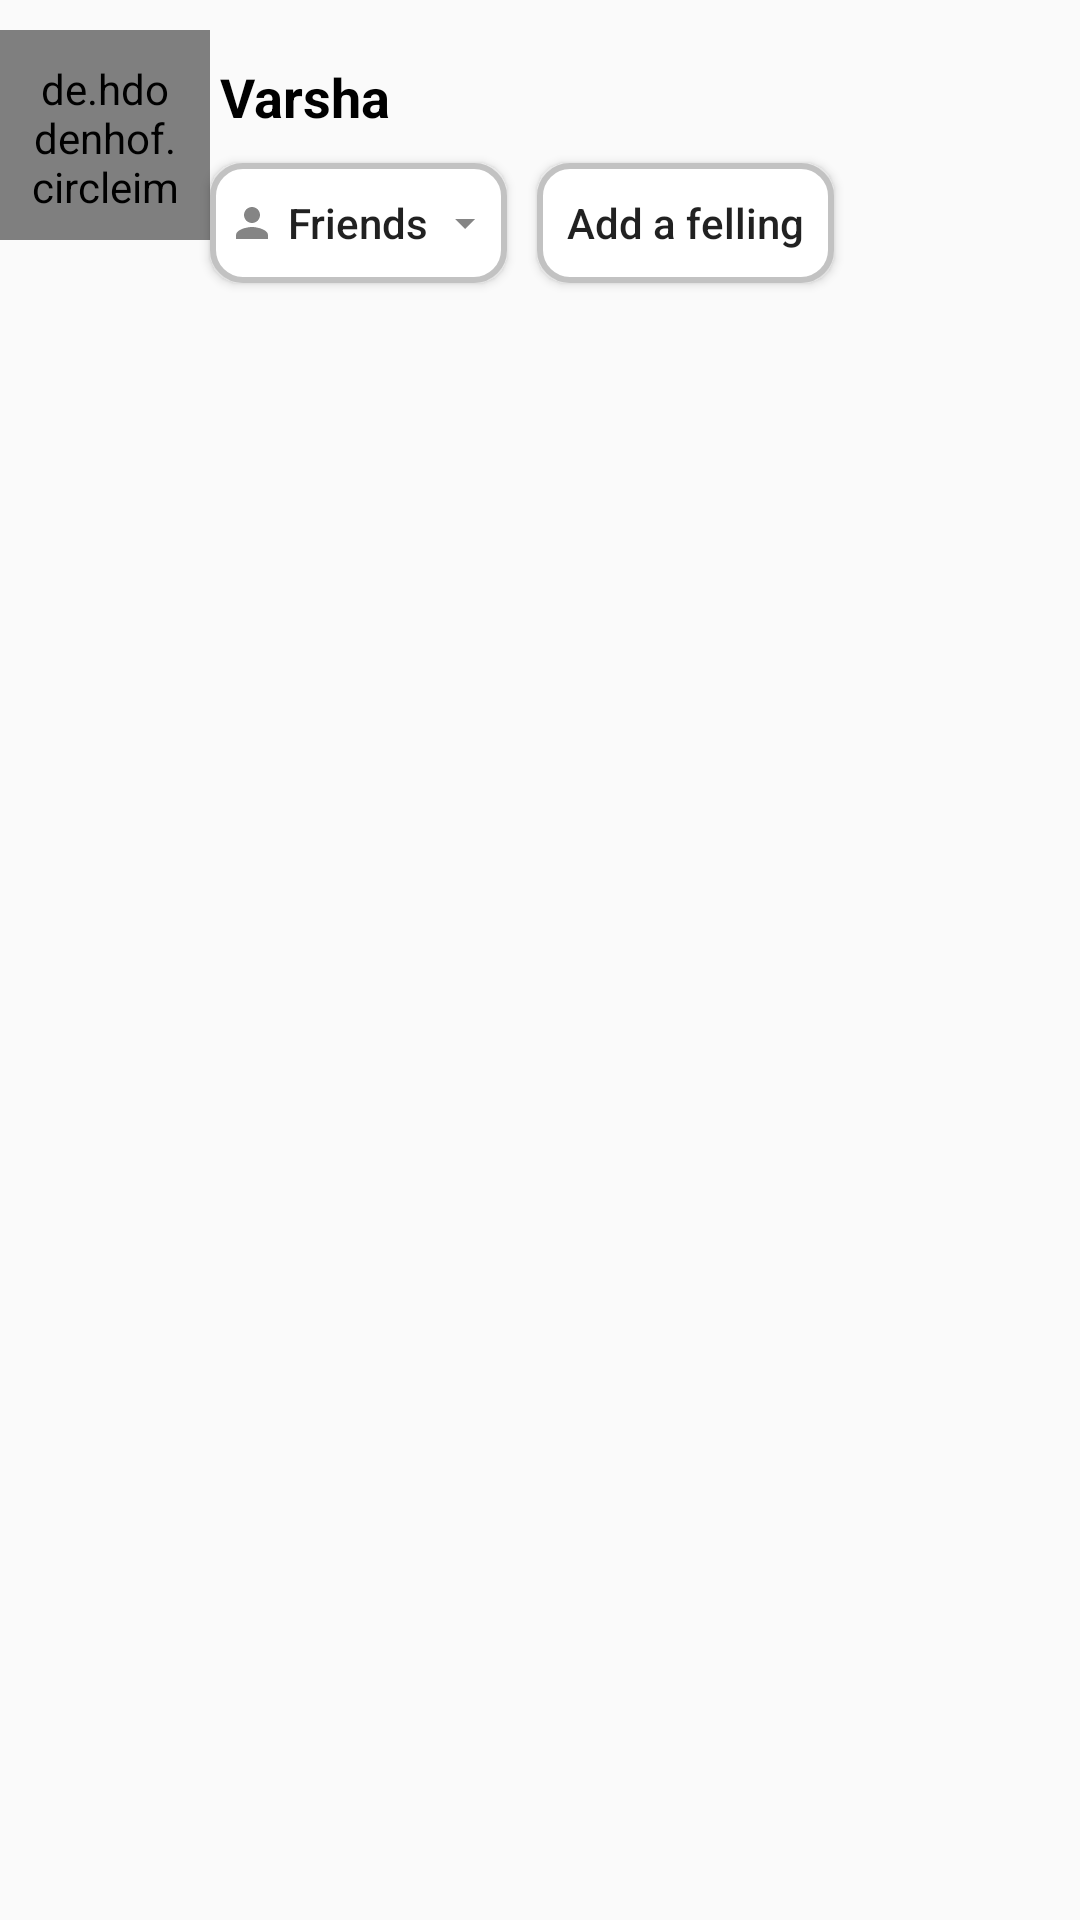

Android layout source for this screen:
<!-- AndroidManifest.xml: application theme Theme.Pacebook -->
<!-- res/layout/post_name_section.xml -->
<?xml version="1.0" encoding="utf-8"?>
<RelativeLayout xmlns:android="http://schemas.android.com/apk/res/android"
    xmlns:tools="http://schemas.android.com/tools"
    android:layout_width="match_parent"
    android:layout_height="match_parent"
    xmlns:app="http://schemas.android.com/apk/res-auto">

    <de.hdodenhof.circleimageview.CircleImageView
        android:id="@+id/postimage"
        android:layout_width="70dp"
        android:layout_height="70dp"
        android:padding="@dimen/dp_10"
        android:src="@drawable/ic_website___female_user_512"
        app:civ_border_color="#FF000000"
        app:civ_border_width="2dp"
        android:layout_marginTop="@dimen/dp_10"
        tools:ignore="MissingConstraints" />

    <TextView
        android:id="@+id/etTextView"
        android:layout_width="wrap_content"
        android:layout_height="wrap_content"
        android:layout_alignParentEnd="true"
        android:layout_marginTop="@dimen/dp_10"
        android:layout_marginEnd="220dp"
        android:padding="@dimen/dp_10"
        android:text="Varsha"
          android:textColor="@color/black"
        android:textSize="@dimen/sp_18"
        android:textStyle="bold" />

    <Button
        android:id="@+id/btnOne"
        android:text="@string/friends"
        android:textAllCaps="false"
        android:drawableRight="@drawable/ic_image_drop"
        android:drawableLeft="@drawable/ic_image_person"
        android:background="@drawable/round_button"
        android:layout_width="wrap_content"
        android:layout_height="@dimen/dp_40"
        android:layout_marginStart="@dimen/dp_70"
        android:layout_below="@+id/etTextView" />

    <Button
        android:layout_toEndOf="@+id/btnOne"
        android:id="@+id/btnTwo"
        android:text="@string/albums"
        android:textAllCaps="false"
        android:padding="@dimen/dp_10"
        android:background="@drawable/round_button"
        android:layout_width="wrap_content"
        android:layout_height="@dimen/dp_40"
        android:layout_marginStart="@dimen/dp_10"
        android:layout_below="@+id/etTextView" />


</RelativeLayout>
<!-- resources referenced by this layout -->
<resources>
  <color name="black">#FF000000</color>
  <dimen name="dp_10">10dp</dimen>
  <dimen name="dp_40">40dp</dimen>
  <dimen name="dp_70">70dp</dimen>
  <dimen name="sp_18">18sp</dimen>
  <!-- drawable ic_image_drop (drawable-anydpi) -->
  <vector xmlns:android="http://schemas.android.com/apk/res/android"
      android:width="24dp"
      android:height="24dp"
      android:viewportWidth="24"
      android:viewportHeight="24"
      android:tint="#333333"
      android:alpha="0.6">
    <group android:scaleX="0.6666667"
        android:scaleY="0.6666667"
        android:translateX="4"
        android:translateY="4">
      <path
          android:fillColor="@android:color/white"
          android:pathData="M7,10l5,5 5,-5z"/>
    </group>
  </vector>
  <!-- drawable ic_image_person: png bitmap (drawable-hdpi, 246 bytes) -->
  <!-- drawable ic_website___female_user_512 (drawable) -->
  <vector xmlns:android="http://schemas.android.com/apk/res/android"
      android:width="512dp"
      android:height="512dp"
      android:viewportWidth="512"
      android:viewportHeight="512">
    <path
        android:pathData="M244.5,54c-14,1.5 -31.8,5.1 -38.5,7.7 -14.6,5.8 -27.8,16.6 -36.8,29.9 -6.2,9.2 -14.6,26.7 -18,37.4 -8,25.3 -8.5,30.2 -8.7,87.5 -0.1,48.1 -0.6,55.9 -4.1,73.5 -2.1,10.2 -7.5,26.4 -11.8,34.8l-3.5,7 11.2,-4c17.1,-6 49.9,-16.1 53,-16.3 3.9,-0.3 13.1,-9.4 17,-17 2.5,-5 3.1,-7.2 3.1,-13.2l0.1,-7.1 -7.1,-7.4c-11.7,-12.1 -20.5,-27.1 -26.4,-44.7 -3.9,-11.7 -3.9,-12.5 0.8,-13.9 6.3,-1.9 32.9,-15.5 47.2,-24.2 32.8,-19.9 63.4,-44.9 75.5,-61.9 2.8,-3.8 5.5,-6.9 6,-6.7 3.1,0.7 16,33 19.7,49.3 1.3,6.1 2.3,6.1 3.2,0.1 0.8,-4.8 4.8,-12.3 7,-13.1 1.9,-0.8 7.2,5.2 9.9,11.2 3,6.6 2.9,22.3 -0.1,30.2 -2.3,5.7 -6.9,11.4 -10.3,12.4 -1.1,0.4 -2.3,2.2 -2.9,4.8 -5.6,21.8 -14.1,39.4 -25.7,53.1 -3.1,3.8 -3.3,4.3 -3.3,12 0,6.4 0.5,9.2 2.4,13.1 3.2,6.9 16,18.9 21.2,19.9 2,0.4 31.9,11 36.9,13.1l3.1,1.2 -2,-8.6c-1.8,-7.9 -2,-12.8 -2.1,-60.1 -0.2,-51.2 -0.4,-54.8 -4,-76.4 -5.6,-32.7 -20,-73 -33,-92.6 -9.7,-14.6 -24,-24.7 -40.9,-29 -9.3,-2.3 -26.5,-3.3 -38.1,-2z"
        android:fillColor="#000000"
        android:strokeColor="#00000000"/>
  </vector>
  <!-- drawable round_button (drawable) -->
  <?xml version="1.0" encoding="utf-8"?>
  <shape xmlns:android="http://schemas.android.com/apk/res/android"
      android:shape="rectangle">
      <stroke android:width="@dimen/dp_2"
          android:color="#c2c2c2"/>
      <padding android:left="@dimen/dp_2"
          android:top="@dimen/dp_2"
          android:right="@dimen/dp_2"
          android:bottom="@dimen/dp_2"/>
      <corners android:radius="@dimen/dp_10"/>
          <solid android:color="@color/white"/>
  
  </shape>
  <string name="albums">Add a felling</string>
  <string name="friends">Friends</string>
  <style name="Theme.Pacebook" parent="Theme.AppCompat.DayNight.NoActionBar">
          
          <item name="colorPrimary">@color/purple_500</item>
          <item name="colorPrimaryVariant">@color/purple_700</item>
          <item name="colorOnPrimary">@color/white</item>
          
          <item name="colorSecondary">@color/teal_200</item>
          <item name="colorSecondaryVariant">@color/teal_700</item>
          <item name="colorOnSecondary">@color/black</item>
          
          <item name="android:statusBarColor" tools:targetApi="l">?attr/colorPrimaryVariant</item>
          
      </style>
  <dimen name="dp_2">2dp</dimen>
  <color name="white">#FFFFFFFF</color>
  <color name="purple_500">#FF6200EE</color>
  <color name="purple_700">#FF3700B3</color>
  <color name="teal_200">#FF03DAC5</color>
  <color name="teal_700">#FF018786</color>
</resources>
